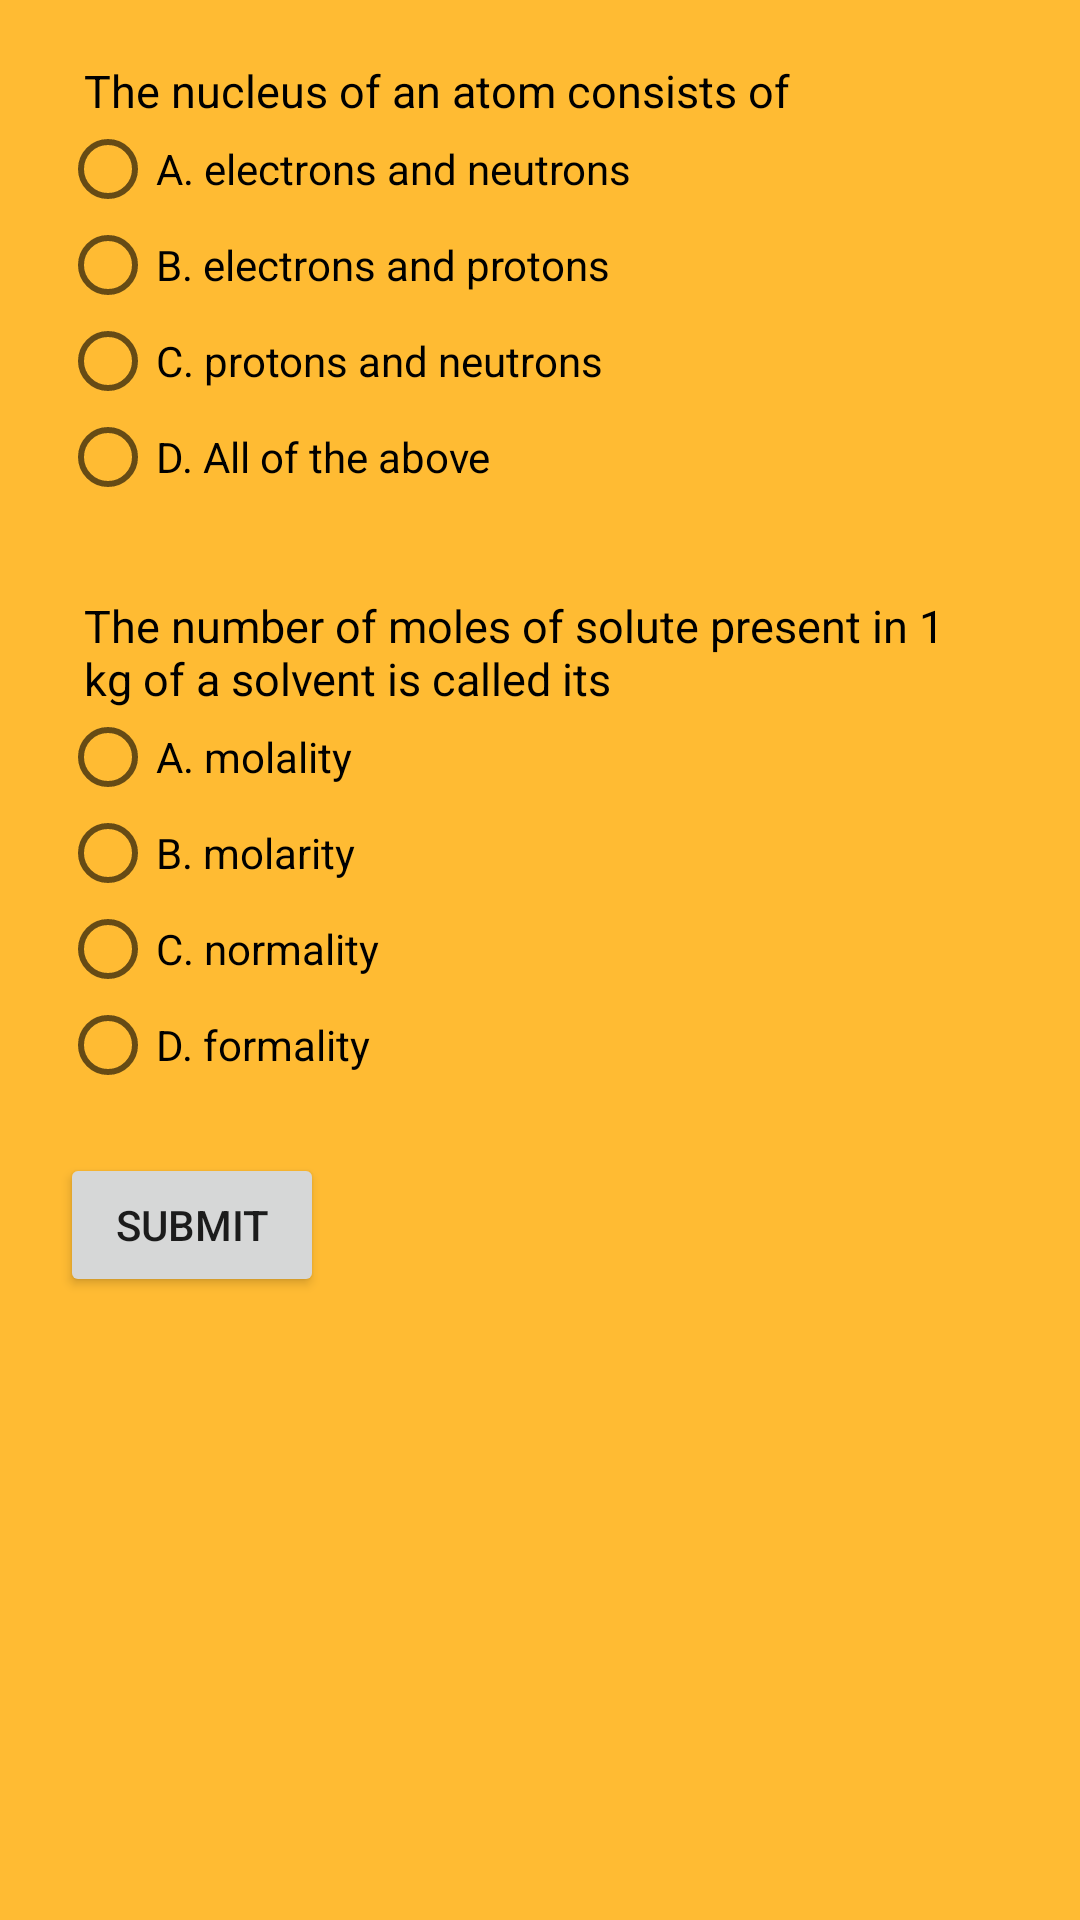

This screen was rendered from an Android layout file. Write that file and the resources it references.
<!-- AndroidManifest.xml: application theme AppTheme -->
<!-- res/layout/activity_chemistry.xml -->
<?xml version="1.0" encoding="utf-8"?>
<ScrollView xmlns:android="http://schemas.android.com/apk/res/android"
    xmlns:tools="http://schemas.android.com/tools"
    android:layout_width="fill_parent"
    android:layout_height="fill_parent"
    android:background="@color/color_bg_all">

    <LinearLayout
        android:id="@+id/root_view"
        android:layout_width="match_parent"
        android:layout_height="match_parent"
        android:layout_margin="20dp"
        android:orientation="vertical">

        <TextView
            android:id="@+id/question1"
            style="@style/CustomizableTextView"
            android:text="@string/chemq1" />

        <RadioGroup
            android:id="@+id/radioGroup1"
            android:layout_width="wrap_content"
            android:layout_height="wrap_content"
            android:layout_below="@id/question1"
            android:orientation="vertical">

            <RadioButton
                android:id="@+id/radioA1"
                android:layout_width="wrap_content"
                android:layout_height="wrap_content"
                android:onClick="onQuestionOneGroupSelected"
                android:text="@string/chemq1o1" />

            <RadioButton
                android:id="@+id/radioB1"
                android:layout_width="wrap_content"
                android:layout_height="wrap_content"
                android:onClick="onQuestionOneGroupSelected"
                android:text="@string/chemq1o2" />

            <RadioButton
                android:id="@+id/radioC1"
                android:layout_width="wrap_content"
                android:layout_height="wrap_content"
                android:onClick="onQuestionOneGroupSelected"
                android:text="@string/chemq1o3" />

            <RadioButton
                android:id="@+id/radioD1"
                android:layout_width="wrap_content"
                android:layout_height="wrap_content"
                android:onClick="onQuestionOneGroupSelected"
                android:text="@string/chemq1o4" />

        </RadioGroup>

        <TextView
            android:id="@+id/question2"
            style="@style/CustomizableTextView"
            android:layout_marginTop="30dp"
            android:text="@string/chemq2" />

        <RadioGroup
            android:id="@+id/radioGroup2"
            android:layout_width="wrap_content"
            android:layout_height="wrap_content"
            android:layout_below="@id/question1"
            android:orientation="vertical">

            <RadioButton
                android:id="@+id/radioA2"
                android:layout_width="wrap_content"
                android:layout_height="wrap_content"
                android:onClick="onQuestionTwoGroupSelected"
                android:text="@string/chemq2o1" />

            <RadioButton
                android:id="@+id/radioB2"
                android:layout_width="wrap_content"
                android:layout_height="wrap_content"
                android:onClick="onQuestionTwoGroupSelected"
                android:text="@string/chemq2o2" />

            <RadioButton
                android:id="@+id/radioC2"
                android:layout_width="wrap_content"
                android:layout_height="wrap_content"
                android:onClick="onQuestionTwoGroupSelected"
                android:text="@string/chemq2o3" />

            <RadioButton
                android:id="@+id/radioD2"
                android:layout_width="wrap_content"
                android:layout_height="wrap_content"
                android:onClick="onQuestionTwoGroupSelected"
                android:text="@string/chemq2o4" />

        </RadioGroup>

        <Button
            android:id="@+id/submit"
            android:layout_width="wrap_content"
            android:layout_height="wrap_content"
            android:layout_below="@id/radioGroup2"
            android:layout_centerHorizontal="true"
            android:layout_marginTop="20dp"
            android:onClick="submit"
            android:text="@string/submit" />

    </LinearLayout>
</ScrollView>
<!-- resources referenced by this layout -->
<resources>
  <color name="color_bg_all">@android:color/holo_orange_light</color>
  <string name="chemq1">The nucleus of an atom consists of</string>
  <string name="chemq1o1">A. electrons and neutrons</string>
  <string name="chemq1o2">B. electrons and protons</string>
  <string name="chemq1o3">C. protons and neutrons</string>
  <string name="chemq1o4">D. All of the above</string>
  <string name="chemq2">The number of moles of solute present in 1 kg of a solvent is called its</string>
  <string name="chemq2o1">A. molality</string>
  <string name="chemq2o2">B. molarity</string>
  <string name="chemq2o3">C. normality</string>
  <string name="chemq2o4">D. formality</string>
  <string name="submit">Submit</string>
  <style name="CustomizableTextView" parent="Base.Widget.AppCompat.TextView.SpinnerItem">
          <item name="android:layout_width">wrap_content</item>
          <item name="android:layout_height">wrap_content</item>
          <item name="android:textColor">@android:color/black</item>
          <item name="android:layout_centerHorizontal">true</item>
          <item name="android:textSize">@dimen/text_size</item>
      </style>
  <style name="AppTheme" parent="Theme.AppCompat.Light.DarkActionBar">
          
          <item name="colorPrimary">@color/colorPrimary</item>
          <item name="colorPrimaryDark">@color/colorPrimaryDark</item>
          <item name="colorAccent">@color/colorAccent</item>
      </style>
  <dimen name="text_size">15sp</dimen>
  <color name="colorPrimary">#3F51B5</color>
  <color name="colorPrimaryDark">#303F9F</color>
  <color name="colorAccent">#FF4081</color>\
</resources>
